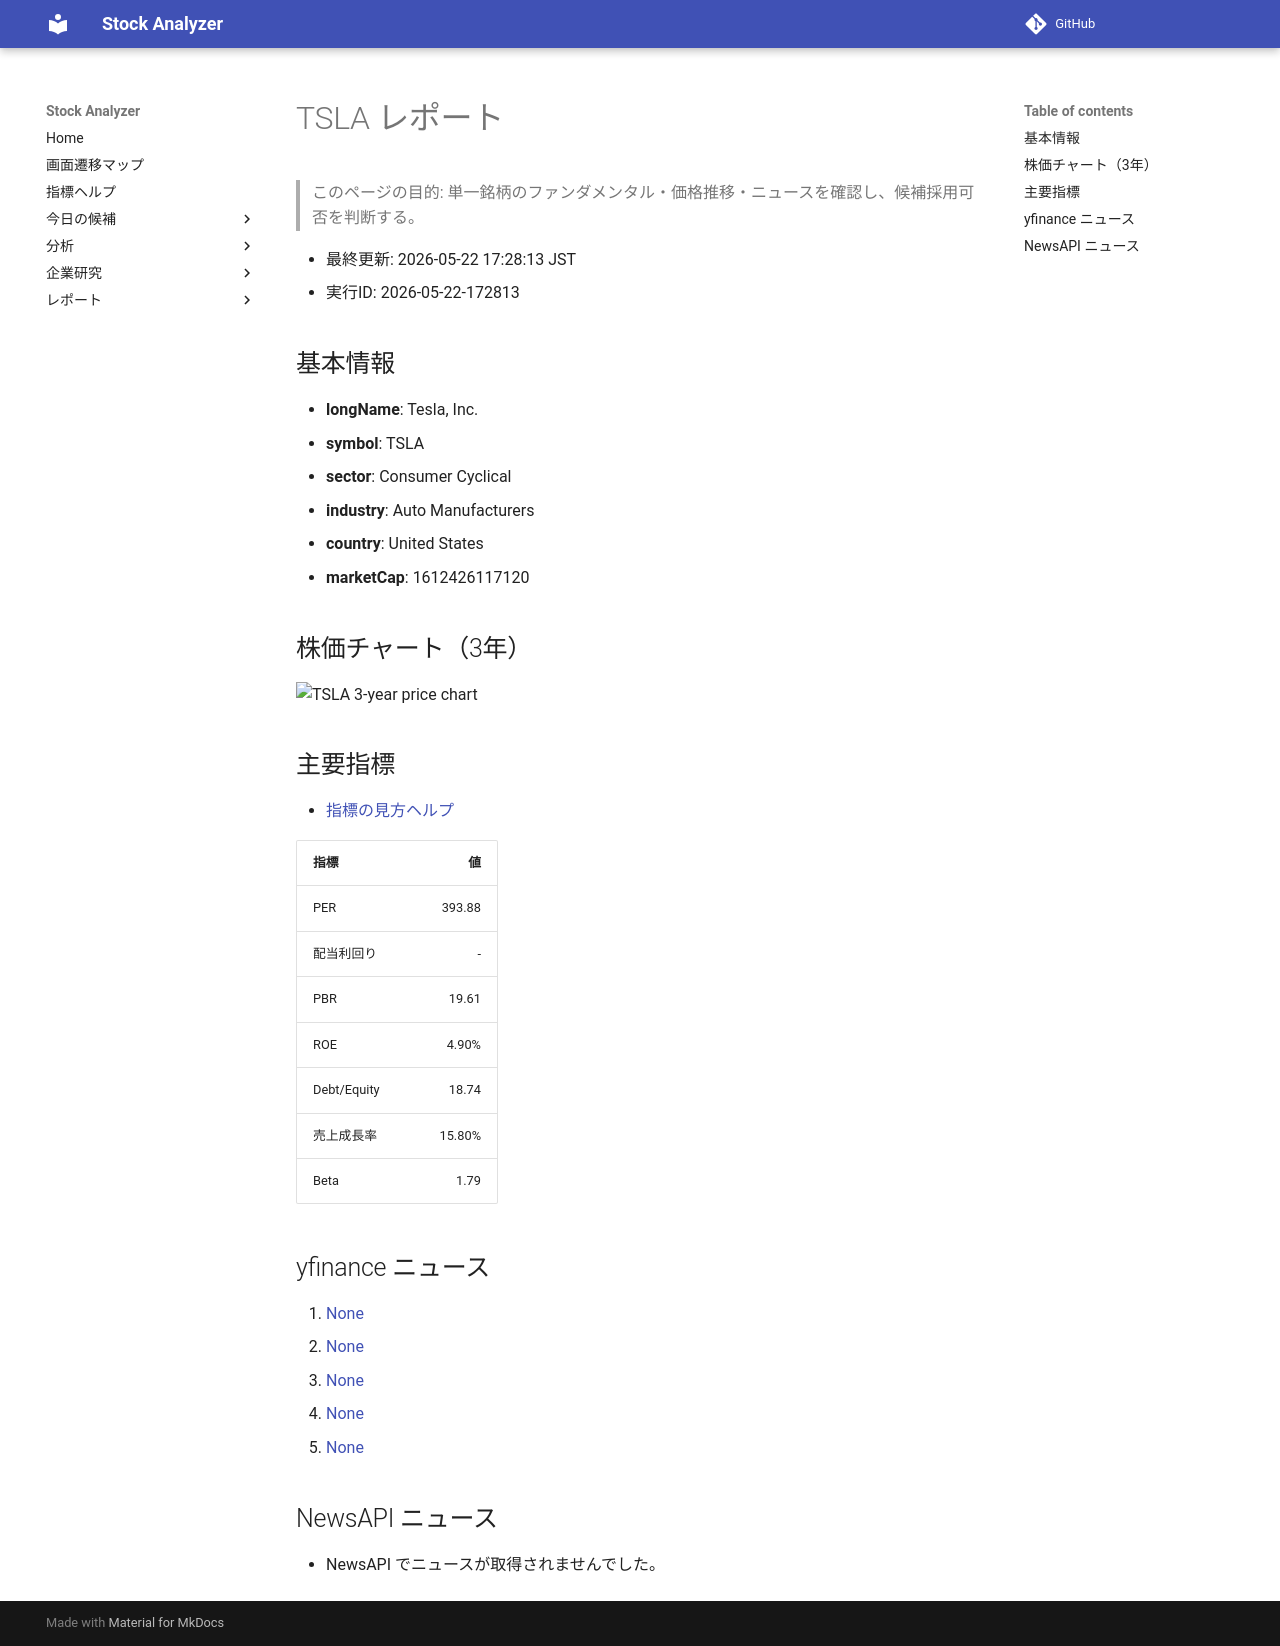

repository: Yumi-note/Making-APP · page: reports/2026-05-22/172813/TSLA/index.html · generator: mkdocs

# TSLA レポート

> このページの目的: 単一銘柄のファンダメンタル・価格推移・ニュースを確認し、候補採用可否を判断する。

- 最終更新: 2026-05-22 17:28:13 JST
- 実行ID: 2026-05-22-172813

## 基本情報

- **longName**: Tesla, Inc.
- **symbol**: TSLA
- **sector**: Consumer Cyclical
- **industry**: Auto Manufacturers
- **country**: United States
- **marketCap**: 1612426117120

## 株価チャート（3年）

![TSLA 3-year price chart](TSLA_3y.png)

## 主要指標

- [指標の見方ヘルプ](../../../../indicators.md)

| 指標 | 値 |
|---|---:|
| PER | 393.88 |
| 配当利回り | - |
| PBR | 19.61 |
| ROE | 4.90% |
| Debt/Equity | 18.74 |
| 売上成長率 | 15.80% |
| Beta | 1.79 |

## yfinance ニュース

1. [None](None)
2. [None](None)
3. [None](None)
4. [None](None)
5. [None](None)

## NewsAPI ニュース

- NewsAPI でニュースが取得されませんでした。
